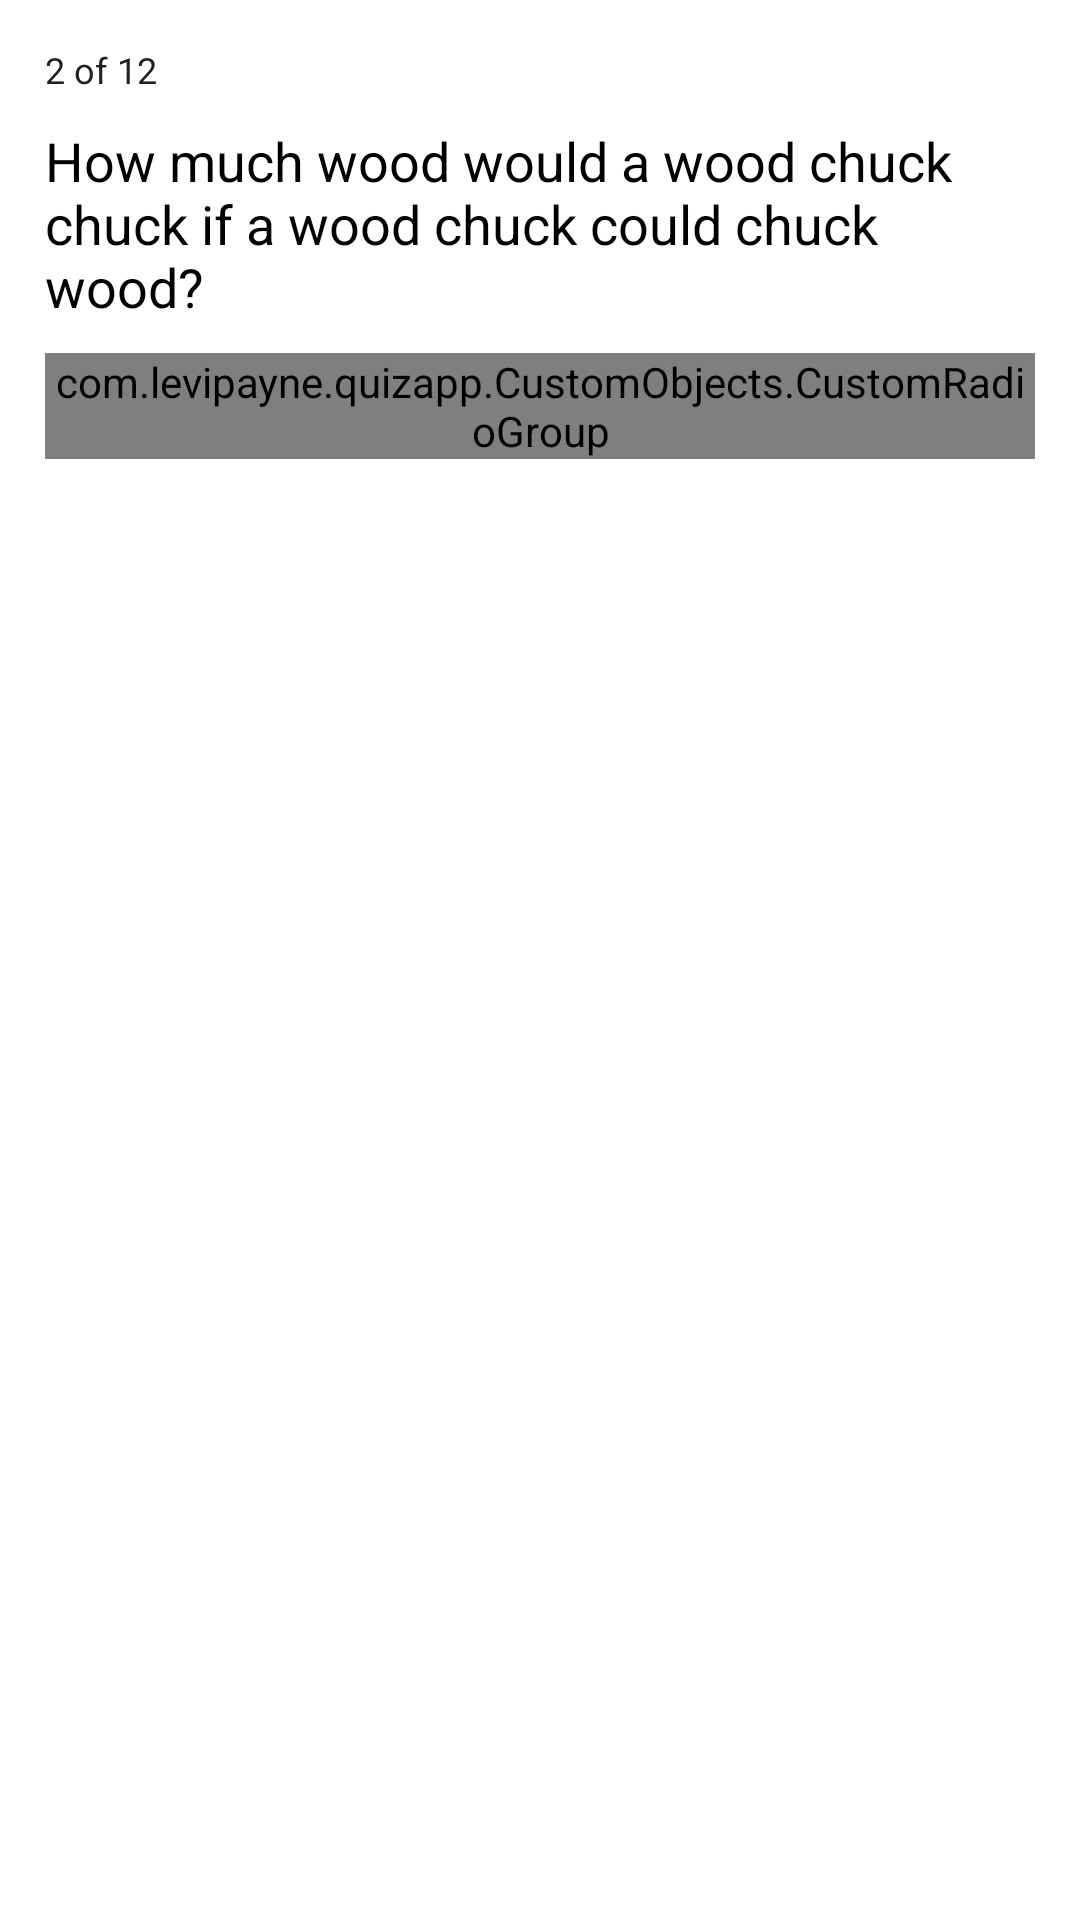

Layout XML and referenced resources for this Android screen:
<!-- AndroidManifest.xml: application theme AppTheme -->
<!-- res/layout/question_container_land_layout.xml -->
<?xml version="1.0" encoding="utf-8"?>
<LinearLayout xmlns:android="http://schemas.android.com/apk/res/android"
        android:orientation="vertical"
        android:layout_width="match_parent"
        android:layout_height="wrap_content"
        android:layout_marginTop="10dp"
        android:id="@+id/question_container"
        android:layout_below="@+id/progress_container"
        android:background="#FFFFFF"
        android:padding="15dp">

    <TextView
            android:layout_width="wrap_content"
            android:layout_height="wrap_content"
            android:textAppearance="?android:attr/textAppearanceSmall"
            android:text="@string/sample_index"
            android:id="@+id/question_index"
        android:layout_alignParentLeft="true"
            android:layout_alignParentStart="true"
            android:textColor="@color/material_grey_900"
            android:textSize="12sp" />

    <TextView
            android:layout_width="wrap_content"
            android:layout_height="wrap_content"
            android:textAppearance="?android:attr/textAppearanceMedium"
            android:text="@string/sample_question"
            android:id="@+id/question"
            android:layout_marginTop="10dp"
            android:textColor="#000000"
            android:layout_below="@+id/progress_bar"
            android:layout_alignParentRight="true"
            android:layout_alignParentEnd="true"
            android:textSize="18sp"
            android:layout_marginBottom="10dp" />

    <ScrollView
        android:layout_width="match_parent"
        android:layout_height="wrap_content"
        android:id="@+id/scrollView2" >

        <com.levipayne.quizapp.CustomObjects.CustomRadioGroup
            android:layout_width="match_parent"
            android:layout_height="wrap_content"
            android:id="@+id/answer_choices">

            <LinearLayout
                android:orientation="horizontal"
                android:layout_width="match_parent"
                android:layout_height="match_parent">

                <LinearLayout
                    android:orientation="vertical"
                    android:layout_width="250dp"
                    android:layout_height="match_parent"
                    android:measureWithLargestChild="false"
                    android:layout_marginRight="20dp"
                    android:id="@+id/left_choice_container">

                    <RadioButton
                        android:layout_width="wrap_content"
                        android:layout_height="wrap_content"
                        android:text="@string/sample_answer_A"
                        android:id="@+id/answer_A"
                        android:visibility="gone" />

                    <RadioButton
                        android:layout_width="wrap_content"
                        android:layout_height="wrap_content"
                        android:text="@string/sample_answer_C"
                        android:id="@+id/answer_C"
                        android:visibility="gone" />

                    <RadioButton
                        android:layout_width="wrap_content"
                        android:layout_height="wrap_content"
                        android:text="New RadioButton"
                        android:id="@+id/answer_E"
                        android:visibility="gone" />

                </LinearLayout>

                <LinearLayout
                    android:orientation="vertical"
                    android:layout_width="match_parent"
                    android:layout_height="match_parent"
                    android:id="@+id/right_choice_container">

                    <RadioButton
                        android:layout_width="wrap_content"
                        android:layout_height="wrap_content"
                        android:text="@string/sample_answer_B"
                        android:id="@+id/answer_B"
                        android:visibility="gone" />

                    <RadioButton
                        android:layout_width="wrap_content"
                        android:layout_height="wrap_content"
                        android:text="@string/sample_answer_D"
                        android:id="@+id/answer_D"
                        android:visibility="gone" />

                    <RadioButton
                        android:layout_width="wrap_content"
                        android:layout_height="wrap_content"
                        android:text="New RadioButton"
                        android:id="@+id/answer_F"
                        android:visibility="gone" />
                </LinearLayout>
            </LinearLayout>

        </com.levipayne.quizapp.CustomObjects.CustomRadioGroup>
    </ScrollView>


</LinearLayout>
<!-- resources referenced by this layout -->
<resources>
  <string name="sample_answer_A">7 wood</string>
  <string name="sample_answer_B">A little</string>
  <string name="sample_answer_C">A lot</string>
  <string name="sample_answer_D">None of the above</string>
  <string name="sample_index">2 of 12</string>
  <string name="sample_question">How much wood would a wood chuck chuck if a wood chuck could chuck wood?</string>
  <style name="AppTheme" parent="AppTheme.Base" />
  <style name="AppTheme.Base" parent="Theme.AppCompat.Light.DarkActionBar">
          
          <item name="colorPrimary">@color/colorPrimary</item>
          <item name="colorPrimaryDark">@color/colorPrimaryDark</item>
          <item name="colorAccent">@color/colorAccent</item>
      </style>
  <color name="colorPrimary">#2D7E8B</color>
  <color name="colorPrimaryDark">#002939</color>
  <color name="colorAccent">#73CAC4</color>
</resources>
